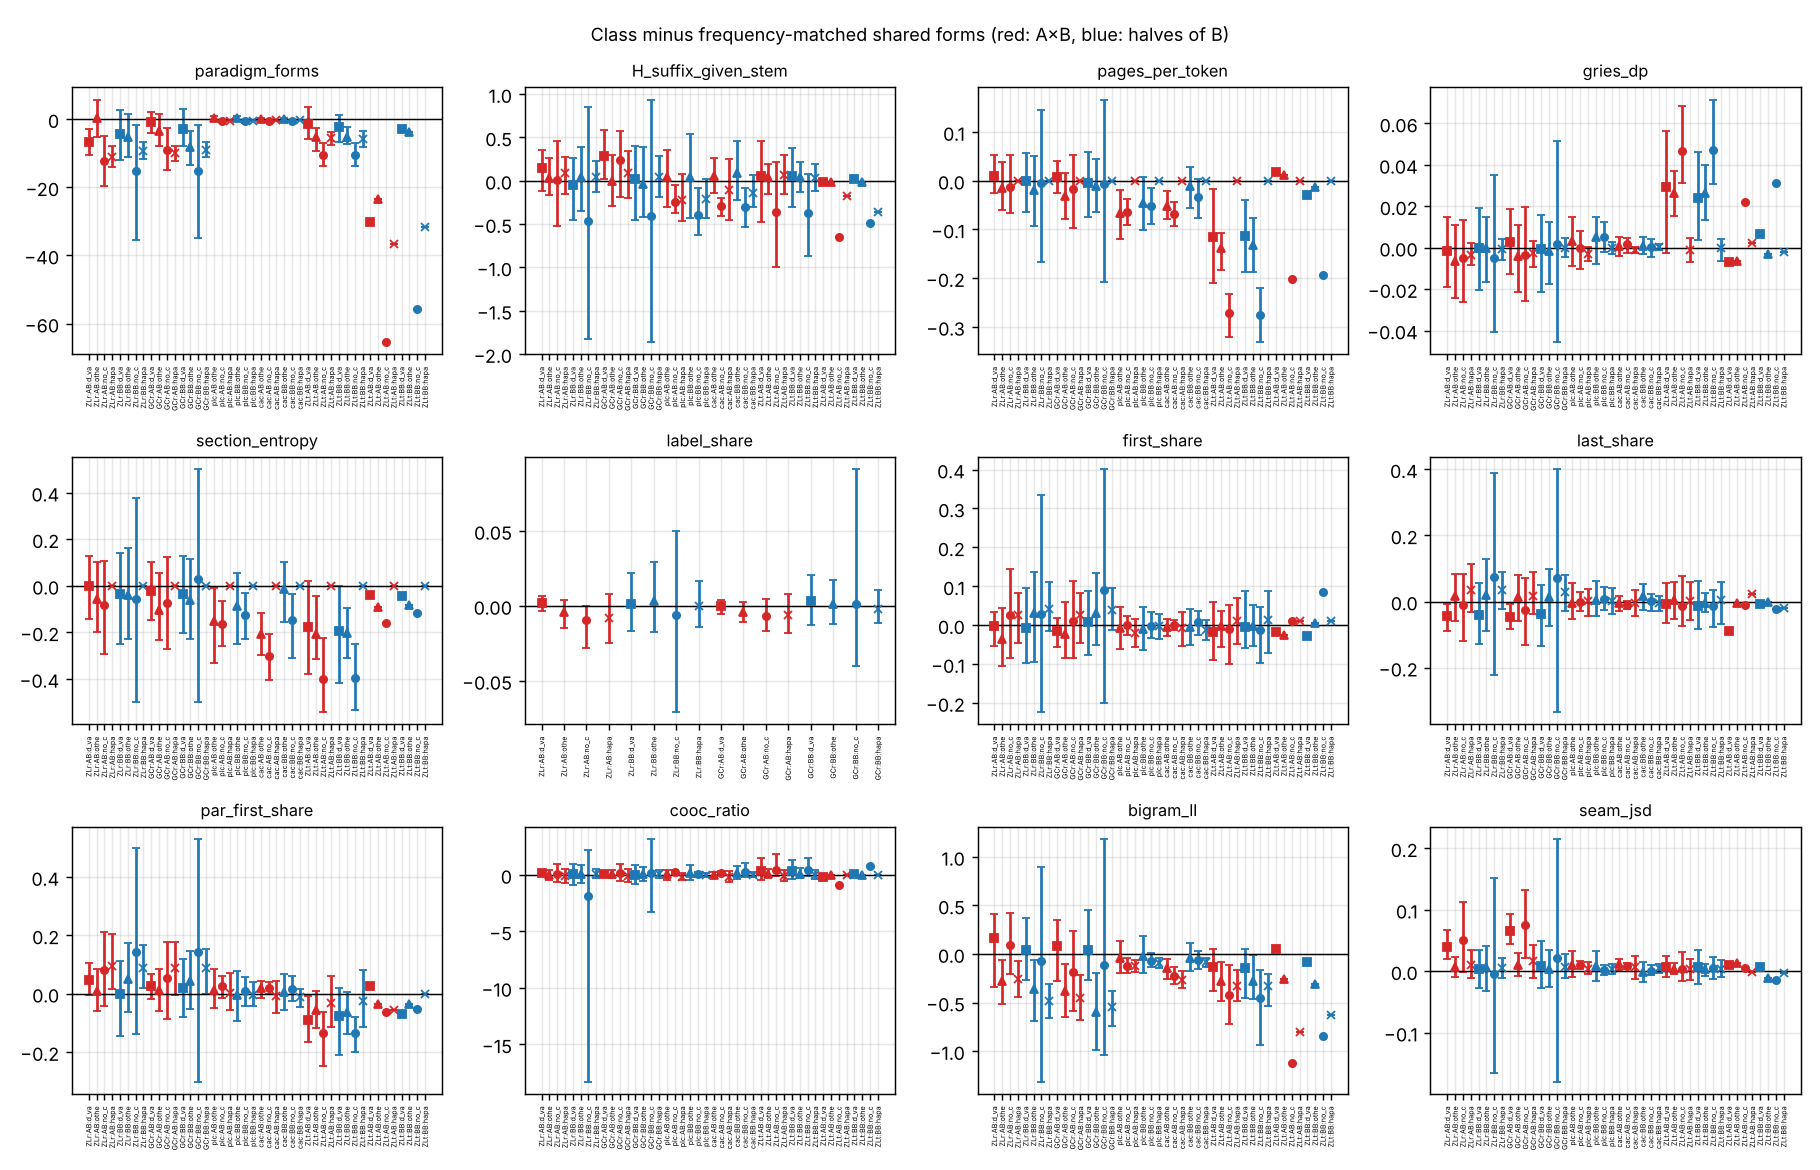

Source data for this figure (header and first rows):
set, source, cmp, direction, cls, metric, cls_mean, cls_lo, cls_hi, cls_n, matched_mean, matched_lo, matched_hi, matched_n, diff_mean, diff_lo, diff_hi, diff_n
GC_join, real, AB, y_only, d_variant, n_forms, 124.3, 106.0, 141.1, 200, 124.3, 106.0, 141.1, 200, 0.0, 0.0, 0.0, 200
GC_join, real, AB, y_only, d_variant, n_tokens, 708.4, 552.8, 862.2, 200, 706.5, 552.8, 858.3, 200, 1.895, -13.03, 17.05, 200
GC_join, real, AB, y_only, d_variant, paradigm_forms, 20.56, 18.09, 22.95, 200, 24.35, 21.85, 27.11, 200, -3.798, -6.862, -1.008, 200
GC_join, real, AB, y_only, d_variant, H_suffix_given_stem, 2.005, 1.767, 2.226, 200, 1.807, 1.715, 1.926, 200, 0.1988, -0.04692, 0.4035, 200
GC_join, real, AB, y_only, d_variant, pages_per_token, 0.8326, 0.8005, 0.867, 200, 0.827, 0.7892, 0.863, 200, 0.00558, -0.03197, 0.04339, 200
GC_join, real, AB, y_only, d_variant, gries_dp, 0.7805, 0.7472, 0.811, 200, 0.7788, 0.7521, 0.8045, 200, 0.00168, -0.01806, 0.01778, 200
GC_join, real, AB, y_only, d_variant, top_page_share, 0.4498, 0.4132, 0.4877, 200, 0.4568, 0.421, 0.4951, 200, -0.007, -0.04394, 0.02794, 200
GC_join, real, AB, y_only, d_variant, section_entropy, 0.8164, 0.5841, 1.023, 200, 0.8288, 0.6036, 1.026, 200, -0.01237, -0.1551, 0.1294, 200
GC_join, real, AB, y_only, d_variant, label_share, 0.00734, 0.00495, 0.00937, 200, 0.00805, 0.00433, 0.01259, 200, -0.0007, -0.00575, 0.00413, 200
GC_join, real, AB, y_only, d_variant, label_any, 0.09366, 0.06298, 0.125, 200, 0.1143, 0.06499, 0.1618, 200, -0.02064, -0.07698, 0.03203, 200
GC_join, real, AB, y_only, d_variant, first_share, 0.07837, 0.05522, 0.1056, 200, 0.09368, 0.06041, 0.1415, 200, -0.01531, -0.0696, 0.03091, 200
GC_join, real, AB, y_only, d_variant, last_share, 0.05657, 0.03918, 0.07358, 200, 0.1034, 0.07407, 0.141, 200, -0.04681, -0.08422, -0.01519, 200
GC_join, real, AB, y_only, d_variant, par_first_share, 0.2144, 0.1482, 0.2761, 200, 0.1807, 0.127, 0.2337, 200, 0.03372, -0.01713, 0.07816, 200
GC_join, real, AB, y_only, d_variant, cooc_ratio, 1.251, 1.119, 1.373, 200, 1.088, 0.9775, 1.207, 200, 0.1632, -0.01519, 0.3337, 200
GC_join, real, AB, y_only, d_variant, bigram_ll, -2.921, -3.234, -2.668, 200, -2.926, -3.095, -2.734, 200, 0.00535, -0.3893, 0.304, 200
GC_join, real, AB, y_only, d_variant, seam_jsd, 0.07623, 0.05539, 0.106, 200, 0.01209, 0.00693, 0.01924, 200, 0.06414, 0.04034, 0.09699, 200
GC_join, real, AB, y_only, other_le1, n_forms, 99.29, 82.0, 113, 200, 99.29, 82.0, 113, 200, 0.0, 0.0, 0.0, 200
GC_join, real, AB, y_only, other_le1, n_tokens, 323.6, 255.9, 395.3, 200, 323.5, 255.9, 395.4, 200, 0.08, -1.0, 1.0, 200
GC_join, real, AB, y_only, other_le1, paradigm_forms, 21.19, 17.78, 25.41, 200, 22.79, 19.29, 26.21, 200, -1.599, -6.361, 3.904, 200
GC_join, real, AB, y_only, other_le1, H_suffix_given_stem, 1.897, 1.707, 2.149, 200, 1.843, 1.715, 1.994, 200, 0.0534, -0.1462, 0.2623, 200
GC_join, real, AB, y_only, other_le1, pages_per_token, 0.8503, 0.8005, 0.8926, 200, 0.8816, 0.8457, 0.9165, 200, -0.03133, -0.07561, 0.01494, 200
GC_join, real, AB, y_only, other_le1, gries_dp, 0.8206, 0.789, 0.8514, 200, 0.827, 0.8015, 0.8547, 200, -0.00632, -0.0226, 0.00864, 200
GC_join, real, AB, y_only, other_le1, top_page_share, 0.5304, 0.4802, 0.5776, 200, 0.4995, 0.4651, 0.5345, 200, 0.03088, -0.01805, 0.07405, 200
GC_join, real, AB, y_only, other_le1, section_entropy, 0.6085, 0.3994, 0.7768, 200, 0.7151, 0.5178, 0.8638, 200, -0.1066, -0.2481, 0.03458, 200
GC_join, real, AB, y_only, other_le1, label_share, 0.00531, 0.002, 0.00895, 200, 0.01017, 0.00342, 0.01823, 200, -0.00485, -0.01353, 0.0026, 200
GC_join, real, AB, y_only, other_le1, label_any, 0.04935, 0.01869, 0.08338, 200, 0.08653, 0.0412, 0.1429, 200, -0.03718, -0.09806, 0.01962, 200
GC_join, real, AB, y_only, other_le1, first_share, 0.07202, 0.03905, 0.1115, 200, 0.1128, 0.07049, 0.1625, 200, -0.04073, -0.1182, 0.03028, 200
GC_join, real, AB, y_only, other_le1, last_share, 0.1362, 0.0925, 0.1779, 200, 0.1214, 0.0808, 0.181, 200, 0.01482, -0.05364, 0.07606, 200
GC_join, real, AB, y_only, other_le1, par_first_share, 0.2122, 0.1476, 0.2742, 200, 0.2008, 0.1369, 0.2651, 200, 0.01141, -0.05003, 0.07271, 200
GC_join, real, AB, y_only, other_le1, cooc_ratio, 1.211, 0.9117, 1.47, 200, 1.099, 0.9014, 1.392, 200, 0.1126, -0.3024, 0.4585, 200
GC_join, real, AB, y_only, other_le1, bigram_ll, -3.501, -3.729, -3.282, 200, -3.033, -3.26, -2.854, 200, -0.4675, -0.7068, -0.2246, 200
GC_join, real, AB, y_only, other_le1, seam_jsd, 0.03194, 0.01947, 0.04962, 200, 0.0234, 0.01454, 0.03392, 200, 0.00854, -0.00596, 0.02882, 200
GC_join, real, AB, y_only, no_counterpart, n_forms, 57.55, 43.0, 71.03, 200, 57.55, 43.0, 71.03, 200, 0.0, 0.0, 0.0, 200
GC_join, real, AB, y_only, no_counterpart, n_tokens, 167.8, 115, 226, 200, 167.8, 115, 226, 200, 0.01, -0.025, 1.0, 200
GC_join, real, AB, y_only, no_counterpart, paradigm_forms, 13.53, 10.44, 16.78, 200, 22.46, 18.83, 27.2, 200, -8.924, -14.66, -4.235, 200
GC_join, real, AB, y_only, no_counterpart, H_suffix_given_stem, 2.131, 1.794, 2.376, 200, 1.929, 1.755, 2.187, 200, 0.2022, -0.2134, 0.5107, 200
GC_join, real, AB, y_only, no_counterpart, pages_per_token, 0.8795, 0.8238, 0.9281, 200, 0.8929, 0.8438, 0.933, 200, -0.01345, -0.06948, 0.03844, 200
GC_join, real, AB, y_only, no_counterpart, gries_dp, 0.8319, 0.8071, 0.8589, 200, 0.8395, 0.8119, 0.8707, 200, -0.0076, -0.0297, 0.01062, 200
GC_join, real, AB, y_only, no_counterpart, top_page_share, 0.5267, 0.4849, 0.5685, 200, 0.5134, 0.4771, 0.5593, 200, 0.01331, -0.0398, 0.06384, 200
GC_join, real, AB, y_only, no_counterpart, section_entropy, 0.5733, 0.3876, 0.7423, 200, 0.6828, 0.4764, 0.8649, 200, -0.1095, -0.3023, 0.09141, 200
GC_join, real, AB, y_only, no_counterpart, label_share, 0.00289, 0.0, 0.00891, 200, 0.01071, 0.00151, 0.02361, 200, -0.00782, -0.01977, 0.00293, 200
GC_join, real, AB, y_only, no_counterpart, label_any, 0.01954, 0.0, 0.05774, 200, 0.08197, 0.01666, 0.1429, 200, -0.06242, -0.1356, 0.0154, 200
GC_join, real, AB, y_only, no_counterpart, first_share, 0.113, 0.05591, 0.2015, 200, 0.1151, 0.06458, 0.1986, 200, -0.0021, -0.09964, 0.1112, 200
GC_join, real, AB, y_only, no_counterpart, last_share, 0.1075, 0.05916, 0.1695, 200, 0.1241, 0.06763, 0.1911, 200, -0.01653, -0.09967, 0.05886, 200
GC_join, real, AB, y_only, no_counterpart, par_first_share, 0.2719, 0.1874, 0.407, 200, 0.2041, 0.129, 0.2871, 200, 0.06783, -0.0247, 0.1841, 200
GC_join, real, AB, y_only, no_counterpart, cooc_ratio, 1.307, 0.9136, 1.841, 200, 1.144, 0.7422, 1.601, 200, 0.1621, -0.3945, 0.88, 200
GC_join, real, AB, y_only, no_counterpart, bigram_ll, -3.353, -3.699, -3.038, 200, -3.024, -3.276, -2.788, 200, -0.3288, -0.6991, 0.06654, 200
GC_join, real, AB, y_only, no_counterpart, seam_jsd, 0.1125, 0.07491, 0.1752, 200, 0.03991, 0.02258, 0.06489, 200, 0.07257, 0.03464, 0.134, 200
GC_join, real, AB, y_only, hapax, n_forms, 205.7, 173.9, 232.0, 200, 205.7, 173.9, 232.0, 200, 0.0, 0.0, 0.0, 200
GC_join, real, AB, y_only, hapax, n_tokens, 205.7, 173.9, 232.0, 200, 205.7, 173.9, 232.0, 200, 0.0, 0.0, 0.0, 200
GC_join, real, AB, y_only, hapax, paradigm_forms, 6.547, 5.286, 8.185, 200, 16.49, 14.33, 18.35, 200, -9.94, -12.18, -7.348, 200
GC_join, real, AB, y_only, hapax, H_suffix_given_stem, 1.906, 1.658, 2.129, 200, 1.812, 1.708, 1.96, 200, 0.0937, -0.1962, 0.3273, 200
GC_join, real, AB, y_only, hapax, pages_per_token, 1.0, 1.0, 1.0, 200, 1.0, 1.0, 1.0, 200, 0.0, 0.0, 0.0, 200
GC_join, real, AB, y_only, hapax, gries_dp, 0.9316, 0.9224, 0.9425, 200, 0.9351, 0.9261, 0.9475, 200, -0.00347, -0.00933, 0.00182, 200
GC_join, real, AB, y_only, hapax, top_page_share, 1.0, 1.0, 1.0, 200, 1.0, 1.0, 1.0, 200, 0.0, 0.0, 0.0, 200
GC_join, real, AB, y_only, hapax, section_entropy, 0.0, 0.0, 0.0, 200, 0.0, 0.0, 0.0, 200, 0.0, 0.0, 0.0, 200
GC_join, real, AB, y_only, hapax, label_share, 0.00718, 0.0, 0.01902, 200, 0.01689, 0.00717, 0.02725, 200, -0.00971, -0.02314, 0.00367, 200
GC_join, real, AB, y_only, hapax, label_any, 0.01123, 0.0, 0.02845, 200, 0.04894, 0.02485, 0.07112, 200, -0.03771, -0.06452, -0.00512, 200
GC_join, real, AB, y_only, hapax, first_share, 0.1678, 0.1212, 0.2124, 200, 0.1374, 0.09773, 0.1787, 200, 0.03031, -0.03044, 0.09095, 200
GC_join, real, AB, y_only, hapax, last_share, 0.1555, 0.109, 0.203, 200, 0.1276, 0.08753, 0.17, 200, 0.02789, -0.03351, 0.09099, 200
... 2,500 more rows
